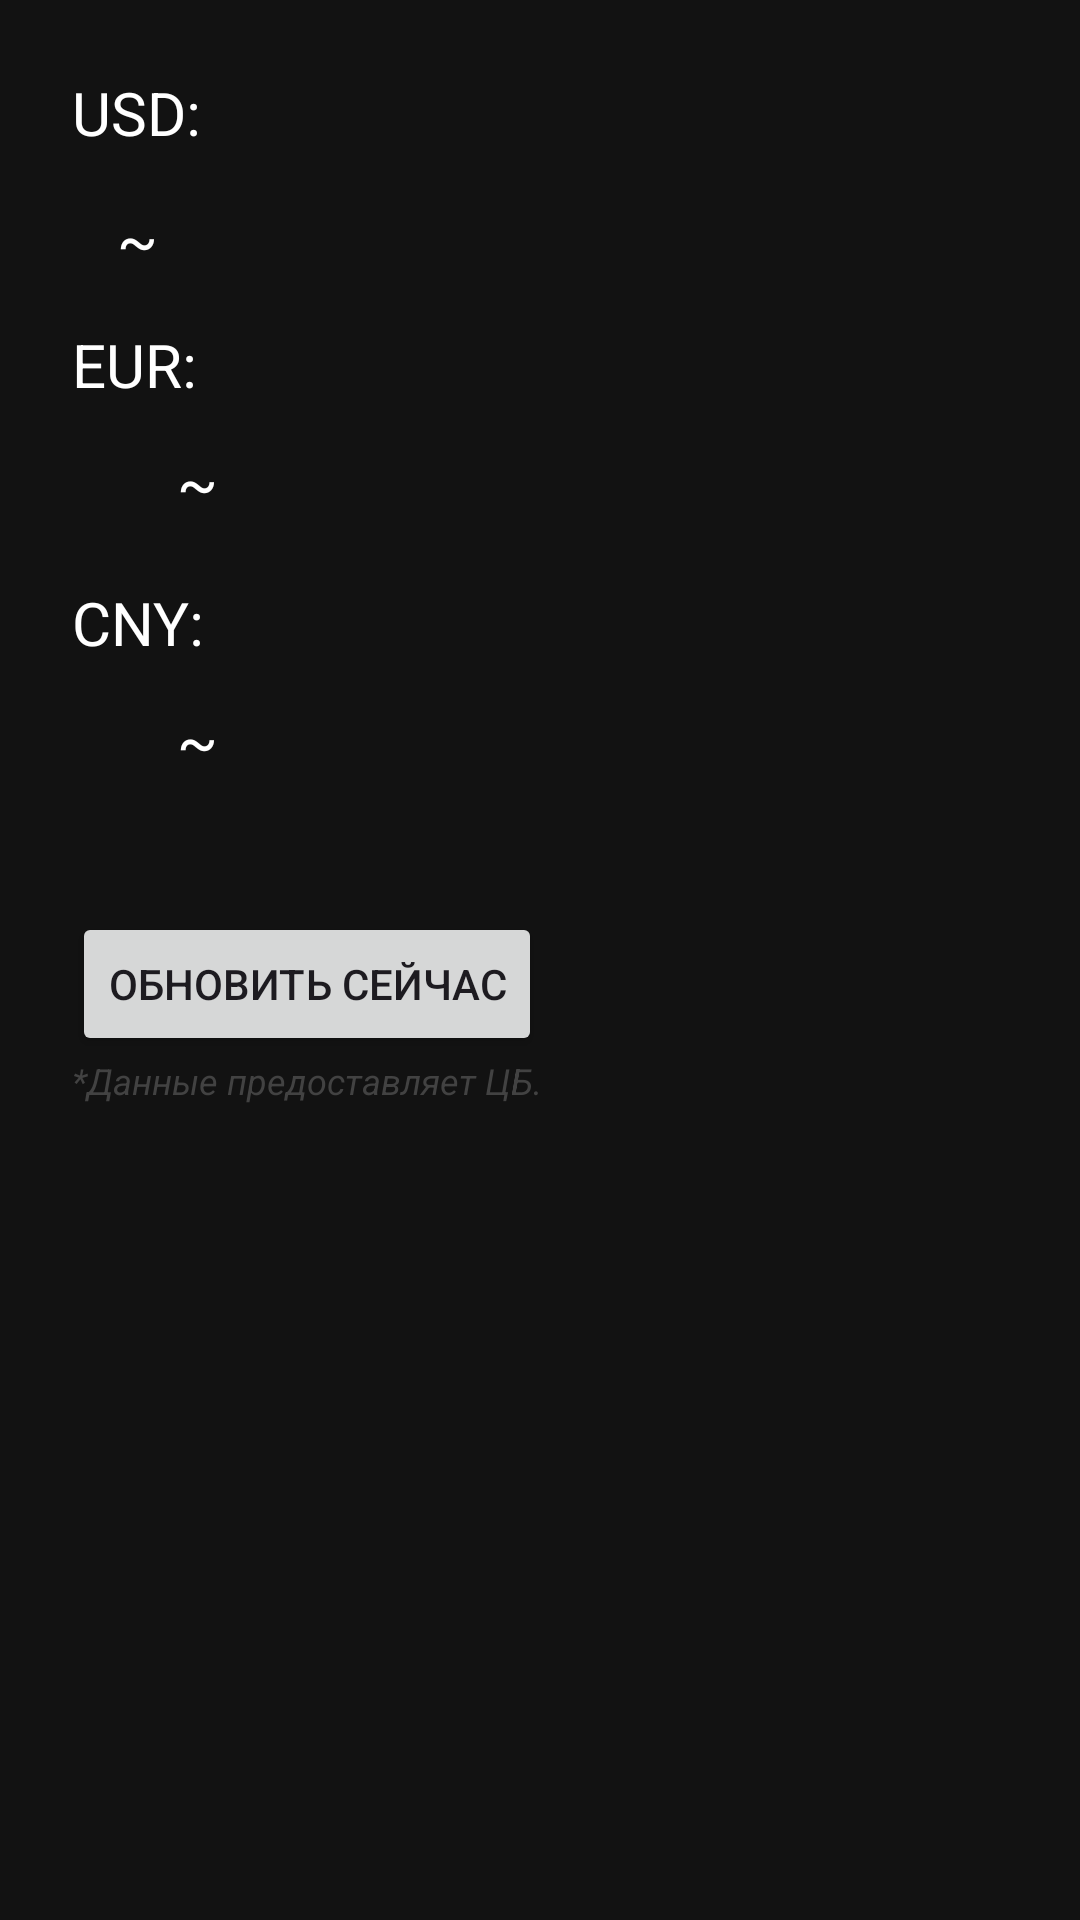

Produce the Android XML layout that renders to this screen, including the resource entries it uses.
<!-- AndroidManifest.xml: application theme Theme.CurrencyRate -->
<!-- res/layout/activity_rates.xml -->
<?xml version="1.0" encoding="utf-8"?>
<ScrollView xmlns:android="http://schemas.android.com/apk/res/android"
    android:layout_width="match_parent"
    android:layout_height="match_parent"
    android:background="#121212">

    <LinearLayout
        android:layout_width="match_parent"
        android:layout_height="wrap_content"
        android:orientation="vertical"
        android:padding="24dp">

        <LinearLayout
            android:layout_width="match_parent"
            android:layout_height="wrap_content"
            android:orientation="vertical">


            <TextView
                android:id="@+id/txtUsd"
                android:layout_width="wrap_content"
                android:layout_height="wrap_content"
                android:text="USD: "
                android:textColor="#FFFFFF"
                android:textSize="20sp" />

            <TextView
                android:id="@+id/sumUsd"
                android:layout_width="wrap_content"
                android:layout_height="wrap_content"
                android:layout_margin="10dp"
                android:padding="5dp"
                android:text="~"
                android:textColor="@color/white"
                android:textSize="20dp" />

        </LinearLayout>


        <TextView
            android:id="@+id/txtEur"
            android:layout_width="wrap_content"
            android:layout_height="wrap_content"
            android:paddingBottom="12dp"
            android:text="EUR: "
            android:textColor="#FFFFFF"
            android:textSize="20sp" />

        <TextView
            android:id="@+id/sumEur"
            android:layout_width="wrap_content"
            android:layout_height="wrap_content"
            android:layout_marginStart="30dp"
            android:paddingBottom="20dp"
            android:text=" ~ "
            android:textColor="@color/white"
            android:textSize="20dp" />


        <TextView
            android:id="@+id/txtCny"
            android:layout_width="wrap_content"
            android:layout_height="wrap_content"
            android:paddingBottom="12dp"
            android:text="CNY: "
            android:textColor="#FFFFFF"
            android:textSize="20sp" />

        <TextView
            android:id="@+id/sumCny"
            android:layout_width="wrap_content"
            android:layout_height="wrap_content"
            android:layout_marginStart="30dp"
            android:paddingBottom="20dp"
            android:text=" ~ "
            android:textColor="@color/white"
            android:textSize="20dp" />


        <Button
            android:id="@+id/btnManualRefresh"
            android:layout_width="wrap_content"
            android:layout_height="wrap_content"
            android:layout_marginTop="24dp"
            android:text="Обновить сейчас" />

        <TextView
            android:id="@+id/rules"
            android:layout_width="wrap_content"
            android:layout_height="wrap_content"
            android:paddingBottom="12dp"
            android:text="*Данные предоставляет ЦБ."
            android:textColor="@color/cardview_dark_background"
            android:textSize="12sp"
            android:textStyle="italic" />


    </LinearLayout>
</ScrollView>
<!-- resources referenced by this layout -->
<resources>
  <color name="white">#FFFFFF</color>
  <style name="Theme.CurrencyRate" parent="Base.Theme.CurrencyRate" />
  <style name="Base.Theme.CurrencyRate" parent="Theme.Material3.DayNight.NoActionBar">
          
          <item name="colorPrimary">@color/accent_blue</item>
          <item name="android:windowBackground">@color/bg_start</item>
          <item name="android:statusBarColor">@color/bg_start</item>
          <item name="android:navigationBarColor">@color/bg_end</item>
  
          
          <item name="colorSurface">@color/bg_center</item>
          <item name="colorOnSurface">@color/text_primary</item>
      </style>
  <color name="accent_blue">#00E5FF</color>
  <color name="bg_start">#000000</color>
  <color name="bg_end">#1A1A1A</color>
  <color name="bg_center">#121212</color>
  <color name="text_primary">#FFFFFF</color>
</resources>
